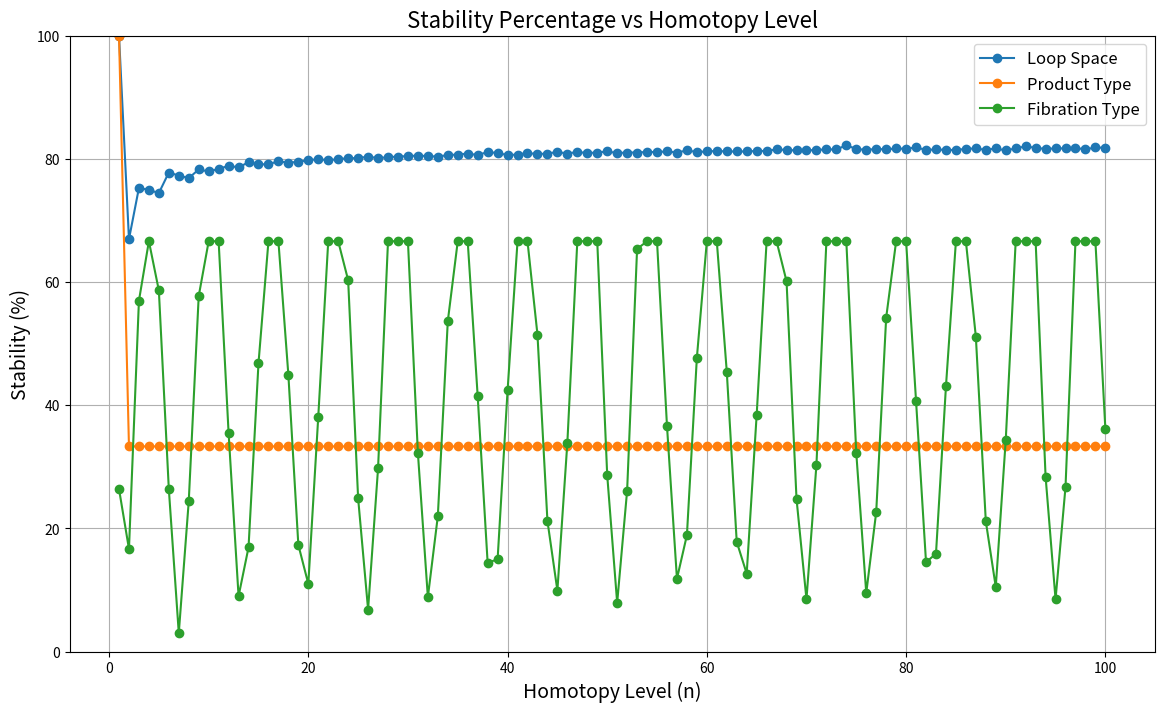
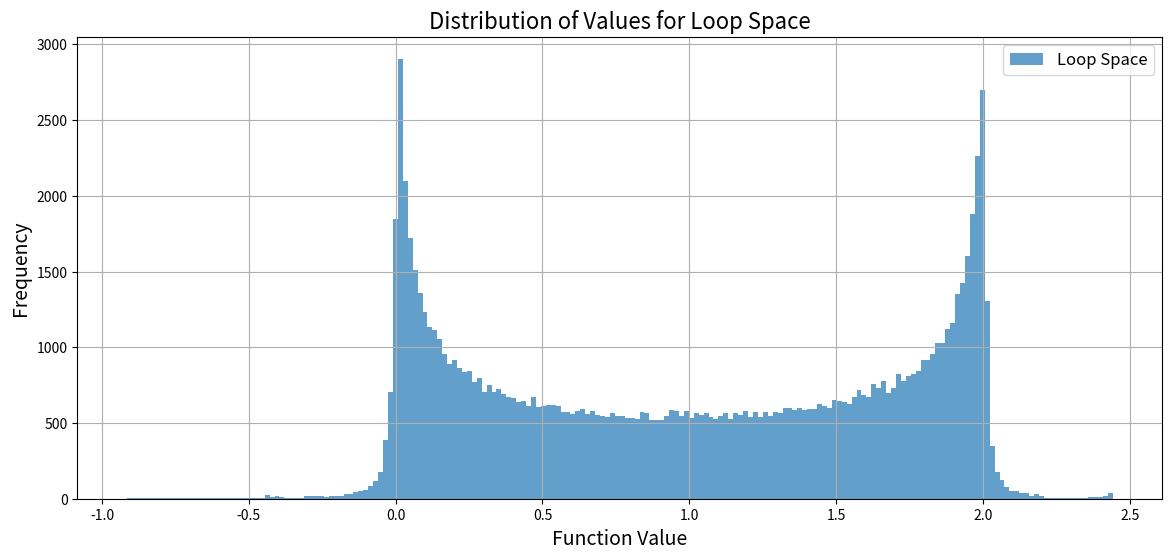
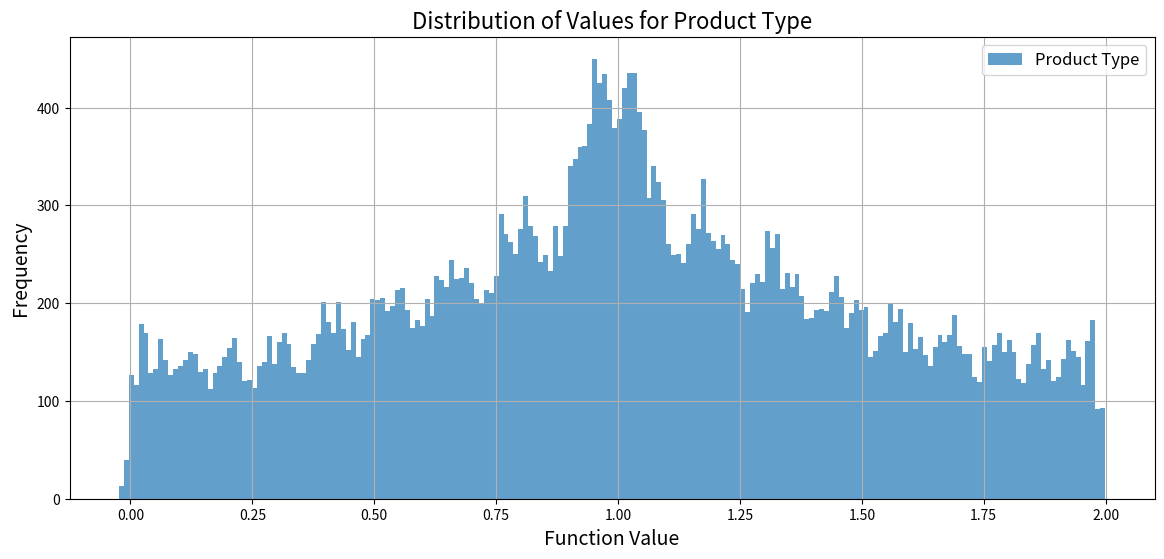
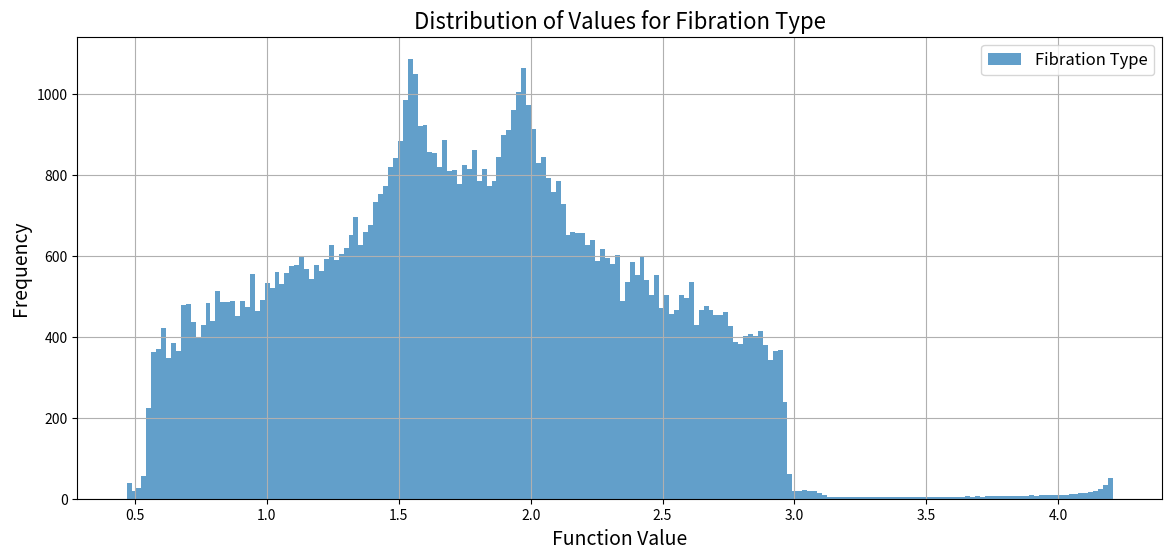
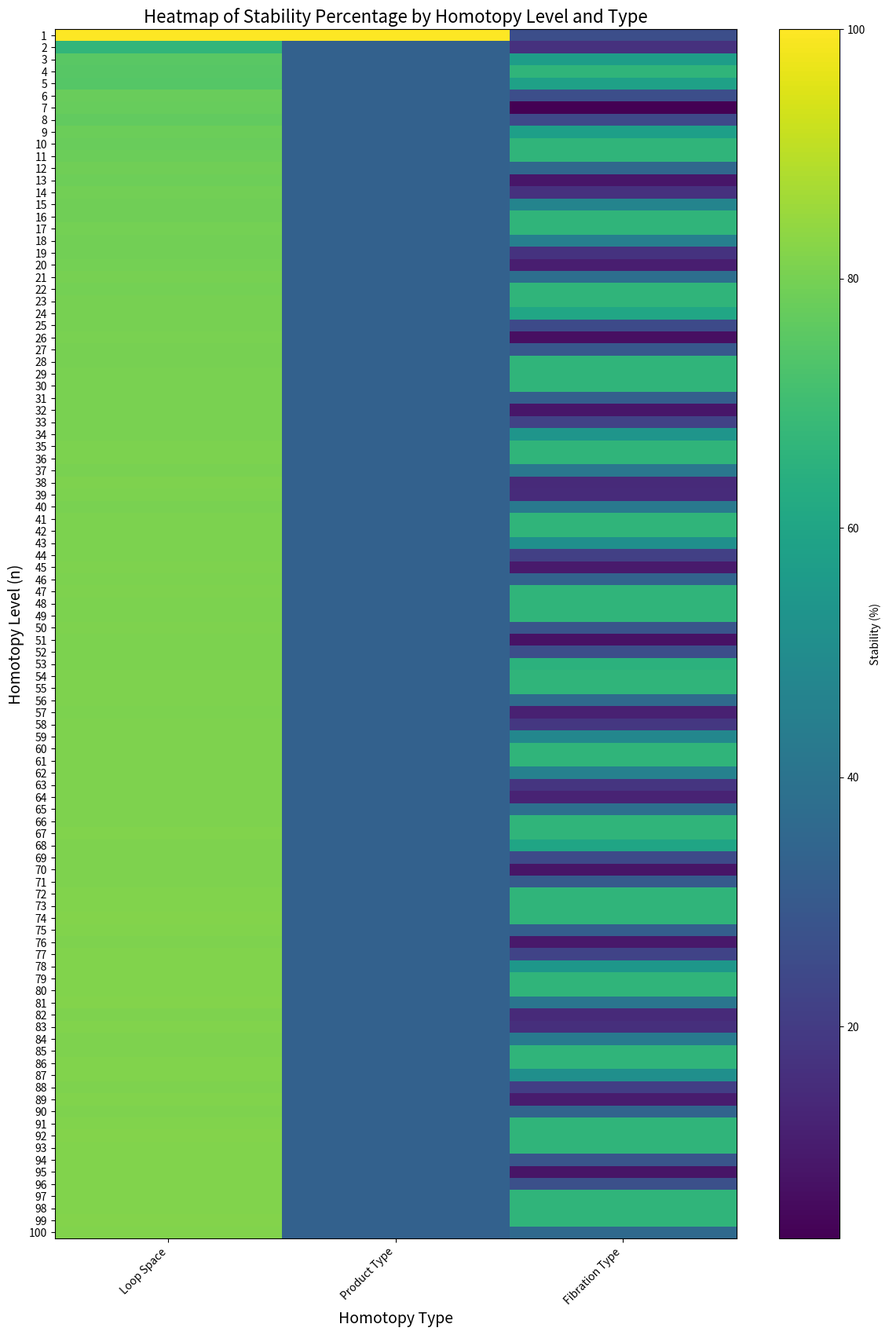

These charts were generated, in order, by the following Python code:
import math
import numpy as np
import matplotlib.pyplot as plt
import pandas as pd
import logging
from collections import defaultdict
from tqdm import tqdm

# Configure logging for unstable cases
logging.basicConfig(filename='unstable_cases.log', level=logging.INFO,
                    format='%(asctime)s - %(levelname)s - %(message)s')

# Constants
A0 = 1.0  # Base point a0
EPSILON_START = -3.0
EPSILON_END = 3.0
EPSILON_STEP = 0.005
DELTA = 2.0  # Stability threshold
HOMOTOPY_LEVEL_START = 1
HOMOTOPY_LEVEL_END = 100

# Generate perturbation values
EPSILONS = np.arange(EPSILON_START, EPSILON_END + EPSILON_STEP, EPSILON_STEP)

# Function Definitions

def P(a0, epsilon):
    """Perturbation Function P(a0, epsilon) = a0 + epsilon"""
    return a0 + epsilon

def dynamic_cup_product(n, epsilon, fiber_number):
    """
    Dynamic calculation of cup products based on homotopy level and perturbation.
    Example definition: cup_product = sin(n * epsilon) + fiber_number
    """
    return math.sin(n * epsilon) + fiber_number

def L_n(a0, epsilon, n):
    """Loop Space Type L_n(a0, epsilon)"""
    perturbation = P(a0, epsilon)
    try:
        term1 = ((a0 + perturbation) / 2) ** (1 / n)
    except (ZeroDivisionError, ValueError):
        term1 = np.nan  # Handle invalid operations
    term2 = math.cos(n * (a0 + epsilon))
    return term1 + term2

def P_n(a0_1, a0_2, epsilon, n):
    """Product Type P_n(a0^1, a0^2, epsilon)"""
    try:
        term1 = (a0_1 + epsilon) ** (1 / n) + math.cos(n * (a0_1 + epsilon))
    except (ZeroDivisionError, ValueError):
        term1 = np.nan
    try:
        term2 = (a0_2 - epsilon) ** (1 / n) + math.sin(n * (a0_2 - epsilon))
    except (ZeroDivisionError, ValueError):
        term2 = np.nan
    return (term1 + term2) / 2

def F_n(a0_base, a0_fiber1, a0_fiber2, epsilon, n):
    """Fibration Type F_n(a0_base, a0_fiber1, a0_fiber2, epsilon)"""
    try:
        base_term = (a0_base + epsilon) ** (1 / n) + math.cos(n * a0_base)
    except (ZeroDivisionError, ValueError):
        base_term = np.nan

    # Dynamic cup products based on n and epsilon
    cup_product1 = dynamic_cup_product(n, epsilon, fiber_number=1)
    cup_product2 = dynamic_cup_product(n, epsilon, fiber_number=2)

    try:
        fiber1_term = (a0_fiber1 + 0.5 * epsilon) ** (1 / (n + 1)) + math.sin(n * a0_fiber1) + cup_product1
    except (ZeroDivisionError, ValueError):
        fiber1_term = np.nan
    fiber1_term /= 2

    try:
        fiber2_term = (a0_fiber2 + 0.25 * epsilon) ** (1 / (n + 2)) + math.sin(n * a0_fiber2) + cup_product2
    except (ZeroDivisionError, ValueError):
        fiber2_term = np.nan
    fiber2_term /= 2

    try:
        return (base_term + fiber1_term + fiber2_term) / 2
    except TypeError:
        return np.nan

def evaluate_stability(value, delta):
    """Check if the absolute value is less than delta"""
    if np.isnan(value):
        return False
    return abs(value) < delta

# Data Structures for Statistics
statistics = {
    'Loop Space': [],
    'Product Type': [],
    'Fibration Type': []
}

unstable_cases = defaultdict(list)

# Main Evaluation Loop
def main():
    print("Starting Comprehensive Stability Evaluation for Higher Homotopies...\n")

    # Iterate through homotopy levels with progress bar
    for n in tqdm(range(HOMOTOPY_LEVEL_START, HOMOTOPY_LEVEL_END + 1), desc="Homotopy Levels"):
        for epsilon in EPSILONS:
            # Loop Space Evaluation
            l_n = L_n(A0, epsilon, n)
            is_l_n_stable = evaluate_stability(l_n, DELTA)
            statistics['Loop Space'].append({
                'n': n,
                'epsilon': epsilon,
                'value': l_n,
                'stable': is_l_n_stable
            })
            if not is_l_n_stable:
                logging.info(f"Loop Space - n={n}, epsilon={epsilon}, value={l_n}")
                unstable_cases['Loop Space'].append({'n': n, 'epsilon': epsilon, 'value': l_n})

            # Product Type Evaluation
            # Assuming a0^1 and a0^2 are both A0 for simplicity
            p_n = P_n(A0, A0, epsilon, n)
            is_p_n_stable = evaluate_stability(p_n, DELTA)
            statistics['Product Type'].append({
                'n': n,
                'epsilon': epsilon,
                'value': p_n,
                'stable': is_p_n_stable
            })
            if not is_p_n_stable:
                logging.info(f"Product Type - n={n}, epsilon={epsilon}, value={p_n}")
                unstable_cases['Product Type'].append({'n': n, 'epsilon': epsilon, 'value': p_n})

            # Fibration Type Evaluation
            # Assuming a0_base, a0_fiber1, a0_fiber2 are all A0 for simplicity
            f_n = F_n(A0, A0, A0, epsilon, n)
            is_f_n_stable = evaluate_stability(f_n, DELTA)
            statistics['Fibration Type'].append({
                'n': n,
                'epsilon': epsilon,
                'value': f_n,
                'stable': is_f_n_stable
            })
            if not is_f_n_stable:
                logging.info(f"Fibration Type - n={n}, epsilon={epsilon}, value={f_n}")
                unstable_cases['Fibration Type'].append({'n': n, 'epsilon': epsilon, 'value': f_n})

    # Convert statistics to DataFrames for easier analysis
    stats_df = {}
    for key, records in statistics.items():
        stats_df[key] = pd.DataFrame(records)

    # Generate Statistical Summary
    summary = {}
    for key, df in stats_df.items():
        total = len(df)
        stable = df['stable'].sum()
        unstable = total - stable
        stability_ratio = (stable / total) * 100
        mean_value = df['value'].mean()
        std_dev = df['value'].std()
        summary[key] = {
            'Total Evaluations': total,
            'Stable': stable,
            'Unstable': unstable,
            'Stability (%)': stability_ratio,
            'Mean Value': mean_value,
            'Standard Deviation': std_dev
        }

    summary_df = pd.DataFrame(summary).T
    print("\nStability Evaluation Summary:")
    print(summary_df)

    # Detailed Statistics by Homotopy Level
    detailed_stats = {}
    for key, df in stats_df.items():
        detailed_stats[key] = df.groupby('n')['stable'].agg(['sum', 'count'])
        detailed_stats[key]['Stability (%)'] = (detailed_stats[key]['sum'] / detailed_stats[key]['count']) * 100

    print("\nDetailed Stability by Homotopy Level:")
    for key, df in detailed_stats.items():
        print(f"\n{key}:")
        print(df[['sum', 'count', 'Stability (%)']].rename(columns={'sum': 'Stable', 'count': 'Total'}))

    # Visualization
    # Plot Stability Percentage vs Homotopy Level for each type
    plt.figure(figsize=(14, 8))
    for key, df in detailed_stats.items():
        plt.plot(df.index, df['Stability (%)'], marker='o', label=key)
    plt.title('Stability Percentage vs Homotopy Level', fontsize=16)
    plt.xlabel('Homotopy Level (n)', fontsize=14)
    plt.ylabel('Stability (%)', fontsize=14)
    plt.ylim(0, 100)
    plt.legend(fontsize=12)
    plt.grid(True)
    plt.savefig('stability_percentage_vs_homotopy_level.png')
    plt.show()

    # Plot Distribution of Values for Each Type
    for key, df in stats_df.items():
        plt.figure(figsize=(14, 6))
        plt.hist(df['value'].dropna(), bins=200, alpha=0.7, label=key)
        plt.title(f'Distribution of Values for {key}', fontsize=16)
        plt.xlabel('Function Value', fontsize=14)
        plt.ylabel('Frequency', fontsize=14)
        plt.legend(fontsize=12)
        plt.grid(True)
        plt.savefig(f'distribution_of_values_{key.replace(" ", "_")}.png')
        plt.show()

    # Heatmap of Stability Percentage
    heatmap_data = {}
    for key, df in detailed_stats.items():
        heatmap_data[key] = df['Stability (%)'].values
    heatmap_df = pd.DataFrame(heatmap_data, index=detailed_stats['Loop Space'].index)

    plt.figure(figsize=(14, 20))
    plt.imshow(heatmap_df, cmap='viridis', aspect='auto')
    plt.colorbar(label='Stability (%)')
    plt.title('Heatmap of Stability Percentage by Homotopy Level and Type', fontsize=16)
    plt.xlabel('Homotopy Type', fontsize=14)
    plt.ylabel('Homotopy Level (n)', fontsize=14)
    plt.xticks(ticks=np.arange(len(heatmap_df.columns)), labels=heatmap_df.columns, rotation=45, ha='right')
    plt.yticks(ticks=np.arange(len(heatmap_df.index)), labels=heatmap_df.index)
    plt.savefig('heatmap_stability_percentage.png')
    plt.show()

    # Save Detailed Statistics to CSV
    for key, df in stats_df.items():
        df.to_csv(f'detailed_statistics_{key.replace(" ", "_")}.csv', index=False)

    # Save Summary to CSV
    summary_df.to_csv('stability_summary.csv')

    # Save Detailed Stability by Homotopy Level to CSV
    for key, df in detailed_stats.items():
        df.to_csv(f'detailed_stability_by_level_{key.replace(" ", "_")}.csv')

    print("\nEvaluation complete. Detailed statistics, visualizations, and logs have been saved.")

if __name__ == "__main__":
    main()
